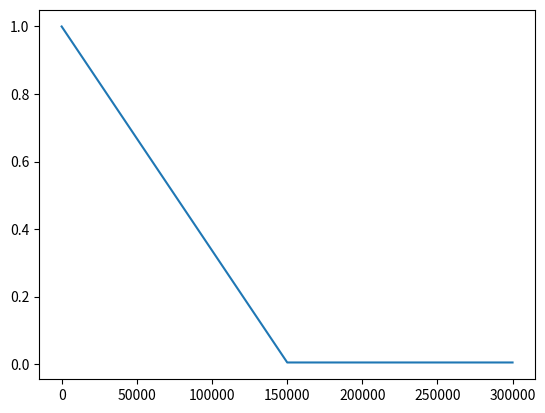

Python code for this plot:
# -*- coding: utf-8 -*-
"""
Created on Mon May 11 18:38:03 2020

@author: César
"""

class LinearDecaySchedule(object):
    
    def __init__(self, initial_value, final_value, max_steps):
        assert initial_value > final_value, "El valor inicial debe ser mayor que el valor final."
        self.initial_value = initial_value
        self.final_value = final_value
        self.decay_factor = (initial_value - final_value)/max_steps
        
    def __call__(self, step_num):
        current_value = self.initial_value - step_num*self.decay_factor
        if current_value < self.final_value:
            current_value = self.final_value
        return current_value

if __name__ == "__main__":
    import matplotlib.pyplot as plt
    epsilon_initial = 1.0
    epsilon_final = 0.005
    MAX_NUM_EPISODES = 1000
    STEPS_PER_EPISODE = 300
    linear_schedule = LinearDecaySchedule(initial_value = epsilon_initial,
                                          final_value = epsilon_final,
                                          max_steps = 0.5*MAX_NUM_EPISODES*STEPS_PER_EPISODE)
    epsilons = [linear_schedule(step) for step in range(MAX_NUM_EPISODES*STEPS_PER_EPISODE)]
    plt.plot(epsilons)
    plt.show()
    
    